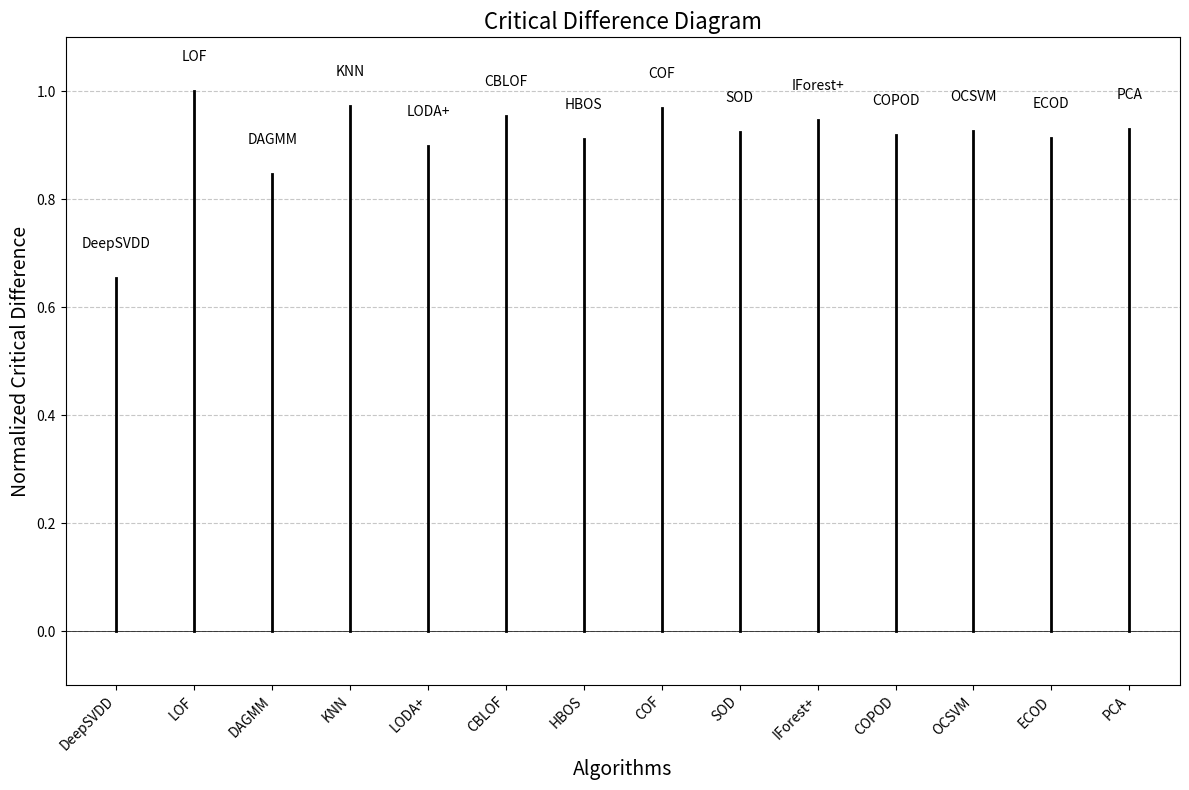

This figure's Python source:
import numpy as np
import matplotlib.pyplot as plt

# 提供的数据
algorithms = ['DeepSVDD', 'LOF', 'DAGMM', 'KNN', 'LODA+', 'CBLOF',
              'HBOS', 'COF', 'SOD', 'IForest+', 'COPOD', 'OCSVM', 'ECOD', 'PCA']
p_values = [61.25, 93.66, 79.39, 91.14, 84.12, 89.45, 85.40,
             90.77, 86.52, 88.67, 86.00, 86.78, 85.51, 87.04]

# 计算关键差异（CD）
# 这里我们将 p 值转换为 CD 值（你可以根据需要修改计算方式）
cd_values = np.array(p_values) / max(p_values)  # 归一化处理

# 绘制 CD 图
plt.figure(figsize=(12, 8))  # 调整图形大小

# 竖线表示每个算法的关键差异
for i, (algo, cd) in enumerate(zip(algorithms, cd_values)):
    plt.plot([i, i], [0, cd], 'k-', lw=2)  # 竖线宽度
    plt.text(i, cd + 0.05, algo, ha='center', va='bottom', fontsize=10)  # 调整文本位置和样式

# 设置 x 轴刻度和标签
plt.xticks(range(len(algorithms)), algorithms, rotation=45, ha='right')  # 旋转算法名称以便更好地显示

plt.title('Critical Difference Diagram', fontsize=16)  # 标题和字体大小
plt.xlabel('Algorithms', fontsize=14)  # x轴标签和字体大小
plt.ylabel('Normalized Critical Difference', fontsize=14)  # y轴标签和字体大小
plt.ylim(-0.1, 1.1)  # y轴范围
plt.axhline(0, color='black', lw=0.5)  # 添加 x 轴网格线
plt.grid(axis='y', linestyle='--', alpha=0.7)  # 添加 y 轴网格线，调整样式
plt.tight_layout()  # 自动调整子图参数, 使之填充整个图像区域

plt.show()